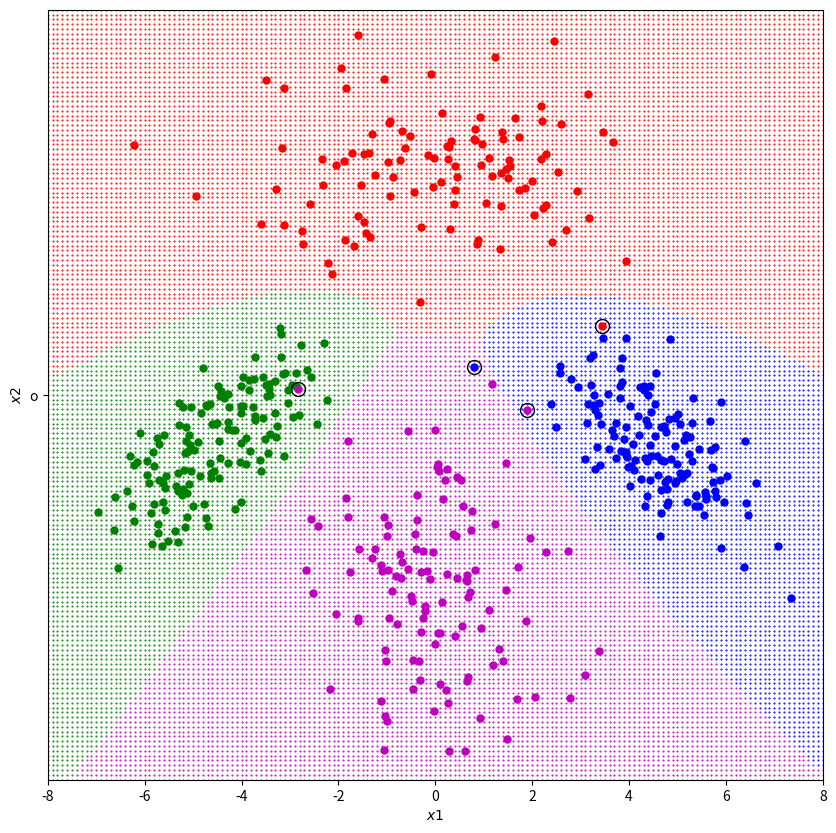

Write the Python code that produced this figure.
#! usr/bin/env python3
import numpy as np
import math
import matplotlib.pyplot as plt 
import scipy.stats as stats

np.random.seed(732)

### Class mean, variance and sample numbers

class_mean1 = np.array([+0.0, 4.5])

class_mean2 = np.array([-4.5, -1.0])

class_mean3 = np.array([+4.5, -1.0])

class_mean4 = np.array([+0.0, -4.0])

class_variance1 = np.array([[+3.2, +0.0],
                            [+0.0, +1.2]])
                            
class_variance2 = np.array([[+1.2, +0.8],
                            [+0.8, +1.2]])

class_variance3 = np.array([[+1.2, -0.8],
                            [-0.8, +1.2]])

class_variance4 = np.array([[+1.2, +0.0],
                            [+0.0, +3.2]])

N1 = 105
N2 = 145
N3 = 135
N4 = 115

### Generate points

points1 = np.random.multivariate_normal(class_mean1, class_variance1, N1)
points2 = np.random.multivariate_normal(class_mean2, class_variance2, N2)
points3 = np.random.multivariate_normal(class_mean3, class_variance3, N3)
points4 = np.random.multivariate_normal(class_mean4, class_variance4, N4)

points = np.concatenate((points1, points2, points3, points4))

### Plot the generated points

"""
plt.figure(figsize = (10,10))
plt.xlabel('$x1$')
plt.ylabel('$x2$')
plt.axis([-8,8,-8,8])
plt.plot(points1[:,0], points1[:,1], "r.", markersize = 10)
plt.plot(points2[:,0], points2[:,1], "g.", markersize = 10)
plt.plot(points3[:,0], points3[:,1], "b.", markersize = 10)
plt.plot(points4[:,0], points4[:,1], "m.", markersize = 10)
plt.show()
"""

### I just took transpose, and total sample

sample_points1 = points1.T
sample_points2 = points2.T
sample_points3 = points3.T
sample_points4 = points4.T

N = N1 + N2 + N3 + N4

### Getting sample mean

sample_mean1 = np.mean(sample_points1, axis = 1)
sample_mean2 = np.mean(sample_points2, axis = 1)
sample_mean3 = np.mean(sample_points3, axis = 1)
sample_mean4 = np.mean(sample_points4, axis = 1)

sample_means = np.array([sample_mean1, sample_mean2, sample_mean3, sample_mean4])
print(sample_means)


class_priors = np.array([N1/N, N2/N, N3/N, N4/N])
print(class_priors)

sample_covariance1 = np.cov(sample_points1)
sample_covariance2 = np.cov(sample_points2)
sample_covariance3 = np.cov(sample_points3)
sample_covariance4 = np.cov(sample_points4)

sample_covariances = np.array([sample_covariance1, sample_covariance2, sample_covariance3, sample_covariance4])
print(sample_covariances)


### Creating the scoring functions

Nelem = 161

data_interval_X = np.linspace(-8, 8, Nelem)
data_interval_Y = np.linspace(-8, 8, Nelem)

data_interval = np.array([[[data_interval_X[k], data_interval_Y[l]] for k in range(Nelem) ] for l in range(Nelem)]).reshape(-1,2)


#print(data_interval)
"""
plt.figure(figsize = (10,10))
plt.xlabel('$x1$')
plt.ylabel('$x2$')
plt.axis([-8,8,-8,8])
plt.plot(data_interval[:,0], data_interval[:,1], "m.", markersize = 10)
plt.show()
"""
# Scoring the points


scoring_points = np.array([[
    -0.5*np.dot(np.dot(points[k,:].reshape(1,2), np.linalg.inv(sample_covariances[l])), points[k,:].reshape(2,1))
    + np.dot(  np.dot(np.linalg.inv(sample_covariances[l]), sample_means[l].reshape(2,1)).T, points[k,:].reshape(2,1) )
    - 0.5*np.dot(np.dot(sample_means[l].reshape(1,2),np.linalg.inv(sample_covariances[l])) , sample_means[l].reshape(2,1))
    - 1*np.log(2*math.pi)
    - 0.5*np.log(np.linalg.det(sample_covariances[l]))
    + np.log(class_priors[[l]])
        
    for k in range(N)] 
    for l in range (4)]).reshape(4,-1)

class_assignment_points = np.argmax(scoring_points, axis = 0)

#print(class_assignment_points)

### Confusio matrix

classes = np.concatenate(  (np.full((N1,1),0), np.full((N2,1),1), np.full((N3,1),2), np.full((N4,1),3)) ).reshape(1,N)[0]

confusion_matrix = np.array([[points[(classes == 0) & (class_assignment_points == 0)].shape[0], points[(classes == 1) & (class_assignment_points == 0)].shape[0], points[(classes == 2) & (class_assignment_points == 0)].shape[0], points[(classes == 3) & (class_assignment_points == 0)].shape[0]],
                             [points[(classes == 0) & (class_assignment_points == 1)].shape[0], points[(classes == 1) & (class_assignment_points == 1)].shape[0], points[(classes == 2) & (class_assignment_points == 1)].shape[0], points[(classes == 3) & (class_assignment_points == 1)].shape[0]],
                             [points[(classes == 0) & (class_assignment_points == 2)].shape[0], points[(classes == 1) & (class_assignment_points == 2)].shape[0], points[(classes == 2) & (class_assignment_points == 2)].shape[0], points[(classes == 3) & (class_assignment_points == 2)].shape[0]],
                             [points[(classes == 0) & (class_assignment_points == 3)].shape[0], points[(classes == 1) & (class_assignment_points == 3)].shape[0], points[(classes == 2) & (class_assignment_points == 3)].shape[0], points[(classes == 3) & (class_assignment_points == 3)].shape[0]]])

print(confusion_matrix)

### Scoring functions

scoring = np.array([[
    -0.5*np.dot(np.dot(data_interval[k,:].reshape(1,2), np.linalg.inv(sample_covariances[l])), data_interval[k,:].reshape(2,1))
    + np.dot(  np.dot(np.linalg.inv(sample_covariances[l]), sample_means[l].reshape(2,1)).T, data_interval[k,:].reshape(2,1) )
    - 0.5*np.dot(np.dot(sample_means[l].reshape(1,2),np.linalg.inv(sample_covariances[l])) , sample_means[l].reshape(2,1))
    - 1*np.log(2*math.pi)
    - 0.5*np.log(np.linalg.det(sample_covariances[l]))
    + np.log(class_priors[[l]])
        
    for k in range(Nelem*Nelem)] 
    for l in range (4)]).reshape(4,-1)


#print(scoring)
class_assignment = np.argmax(scoring, axis=0)


### Marking and plotting points

mislabeled_points = points[((classes == 0) & (class_assignment_points != 0) |
                            (classes == 1) & (class_assignment_points != 1) |
                            (classes == 2) & (class_assignment_points != 2) |
                            (classes == 3) & (class_assignment_points != 3)
                            )]

plt.figure(figsize = (10,10))
plt.xlabel('$x1$')
plt.ylabel('$x2$')
plt.axis([-8,8,-8,8])
plt.plot(data_interval[class_assignment == 0][:,0], data_interval[class_assignment == 0][:,1] ,"r.", markersize = 1)
plt.plot(data_interval[class_assignment == 1][:,0], data_interval[class_assignment == 1][:,1] ,"g.", markersize = 1)
plt.plot(data_interval[class_assignment == 2][:,0], data_interval[class_assignment == 2][:,1] ,"b.", markersize = 1)
plt.plot(data_interval[class_assignment == 3][:,0], data_interval[class_assignment == 3][:,1] ,"m.", markersize = 1)
plt.plot(points1[:,0], points1[:,1], "r.", markersize = 10)
plt.plot(points2[:,0], points2[:,1], "g.", markersize = 10)
plt.plot(points3[:,0], points3[:,1], "b.", markersize = 10)
plt.plot(points4[:,0], points4[:,1], "m.", markersize = 10)
plt.plot(mislabeled_points[:,0], mislabeled_points[:,1], "k.", 'o', mfc = 'none', markersize = 20)
plt.show()
